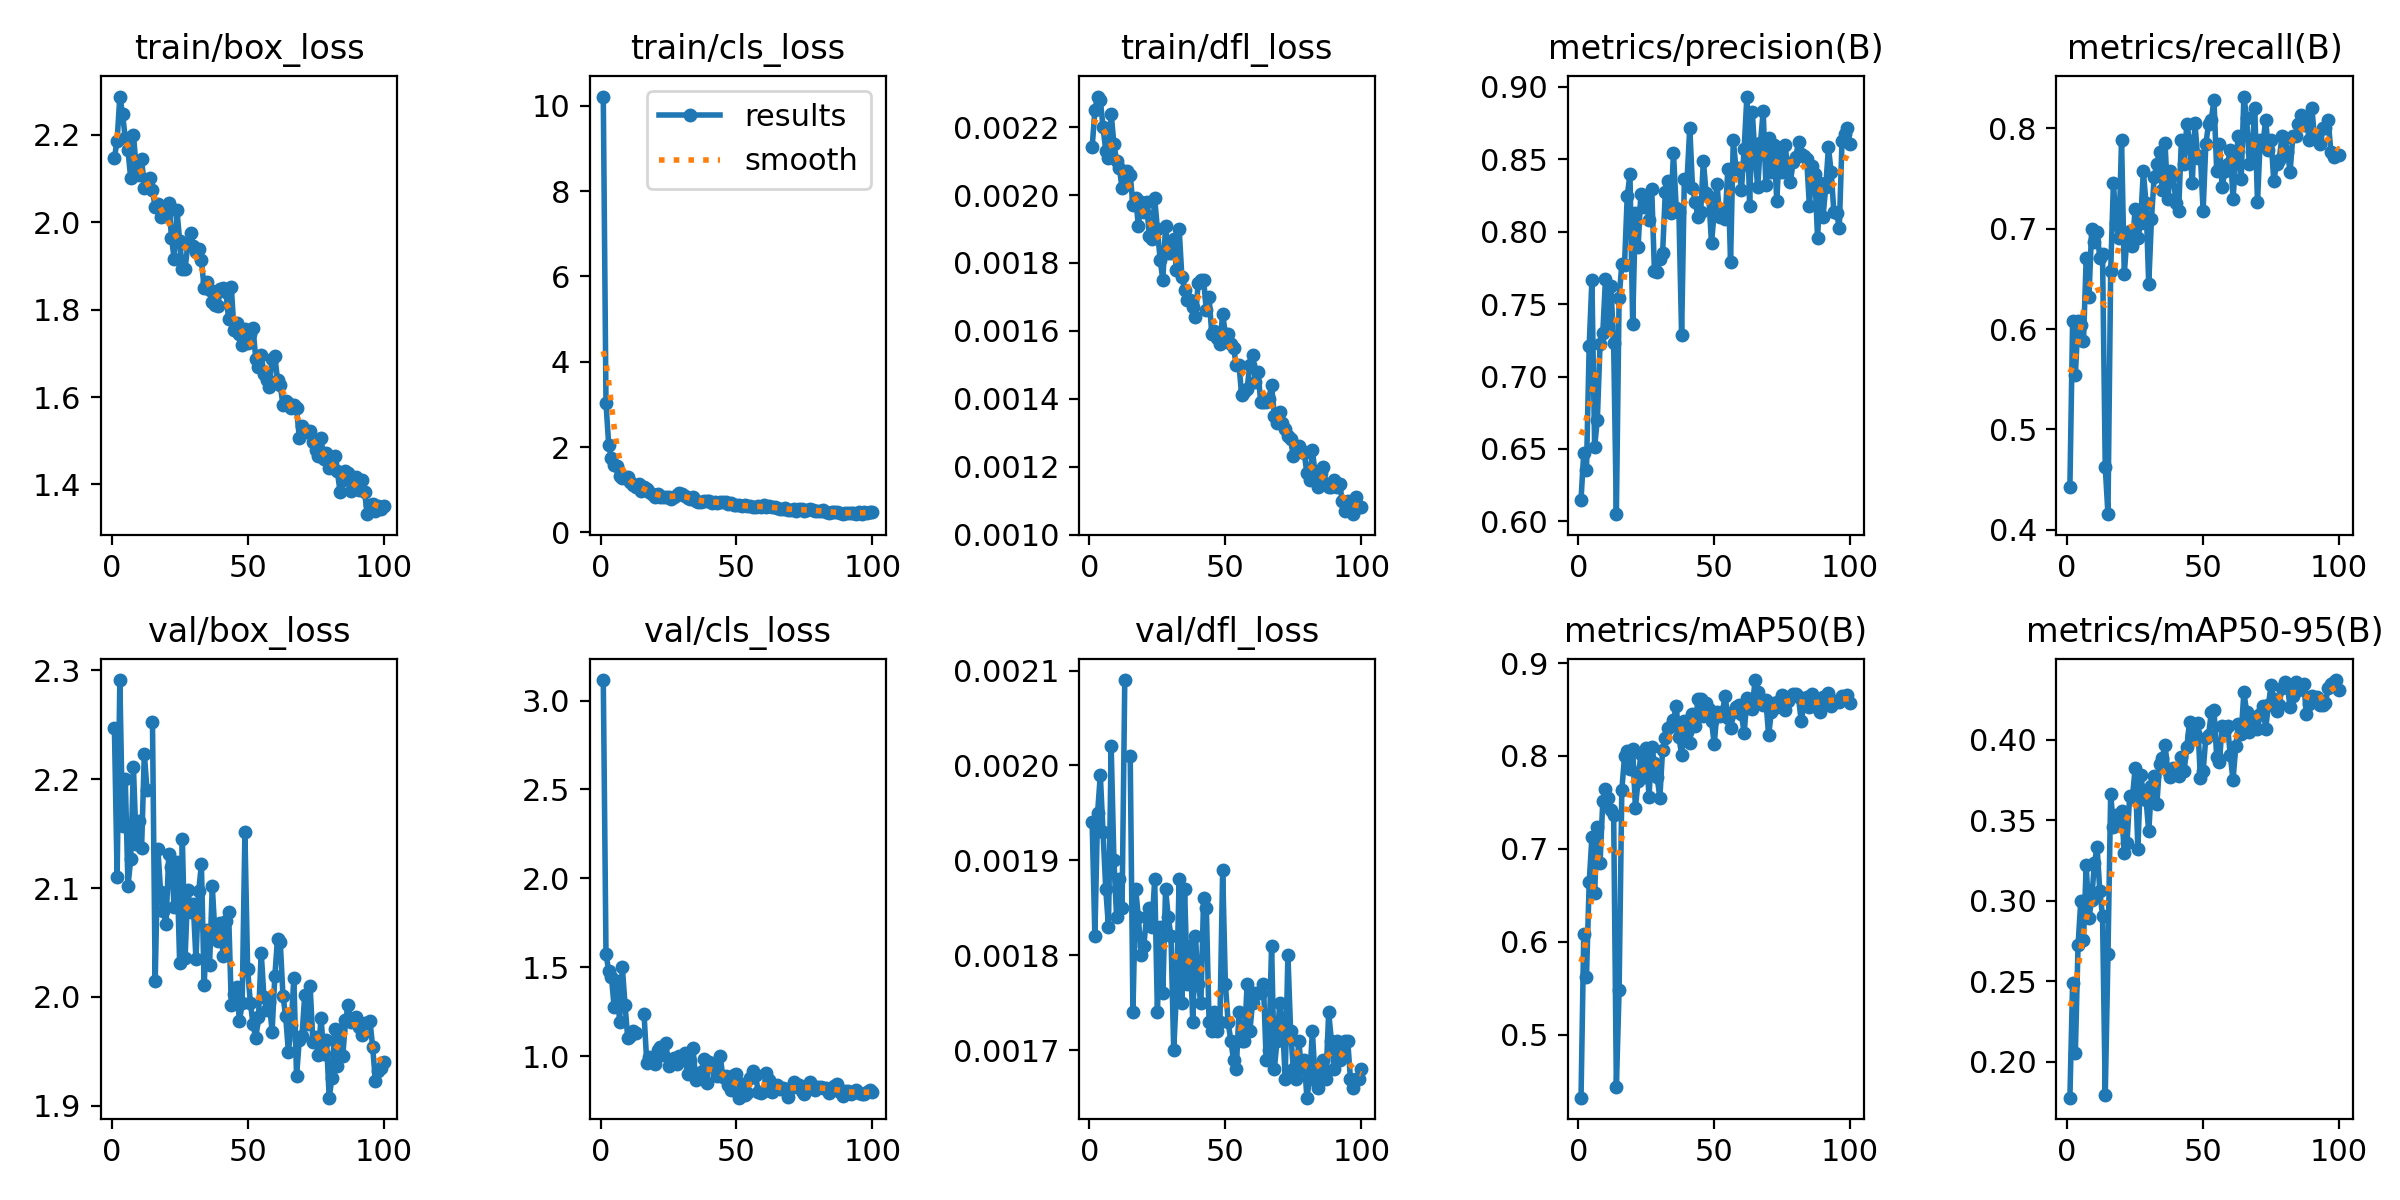

The data file committed next to this chart (first rows):
epoch, time, train/box_loss, train/cls_loss, train/dfl_loss, metrics/precision(B), metrics/recall(B), metrics/mAP50(B), metrics/mAP50-95(B), val/box_loss, val/cls_loss, val/dfl_loss, lr/pg0, lr/pg1, lr/pg2
1, 18.39, 2.147, 10.22, 0.00214, 0.615, 0.4431, 0.4325, 0.1776, 2.247, 3.116, 0.00194, 0.0006531, 0.0006531, 0.0006531
2, 23.28, 2.187, 3.022, 0.00225, 0.6474, 0.6078, 0.6083, 0.249, 2.11, 1.576, 0.00182, 0.001307, 0.001307, 0.001307
3, 28.05, 2.287, 2.05, 0.00229, 0.6356, 0.5541, 0.562, 0.2054, 2.291, 1.477, 0.00195, 0.001947, 0.001947, 0.001947
4, 32.82, 2.247, 1.755, 0.00228, 0.7212, 0.6078, 0.664, 0.2722, 2.156, 1.445, 0.00199, 0.001941, 0.001941, 0.001941
5, 37.66, 2.192, 1.585, 0.0022, 0.7664, 0.6039, 0.7125, 0.2998, 2.2, 1.275, 0.00193, 0.001921, 0.001921, 0.001921
6, 42.48, 2.164, 1.562, 0.00213, 0.6516, 0.5882, 0.6531, 0.2757, 2.102, 1.421, 0.00187, 0.001901, 0.001901, 0.001901
7, 47.24, 2.1, 1.324, 0.00211, 0.6701, 0.6706, 0.7241, 0.3219, 2.127, 1.192, 0.00183, 0.001881, 0.001881, 0.001881
8, 52.02, 2.2, 1.281, 0.00224, 0.7226, 0.6314, 0.685, 0.2894, 2.211, 1.502, 0.00202, 0.001861, 0.001861, 0.001861
9, 56.73, 2.126, 1.29, 0.00215, 0.7299, 0.6994, 0.7513, 0.3003, 2.14, 1.289, 0.0019, 0.001842, 0.001842, 0.001842
10, 61.49, 2.109, 1.306, 0.0021, 0.7677, 0.6869, 0.7642, 0.3233, 2.162, 1.1, 0.00184, 0.001822, 0.001822, 0.001822
11, 66.24, 2.144, 1.176, 0.00208, 0.7352, 0.697, 0.755, 0.3331, 2.136, 1.11, 0.00188, 0.001802, 0.001802, 0.001802
12, 70.99, 2.079, 1.112, 0.00202, 0.7623, 0.6706, 0.7419, 0.3057, 2.223, 1.138, 0.00185, 0.001782, 0.001782, 0.001782
13, 75.71, 2.082, 1.066, 0.00203, 0.7228, 0.6749, 0.7369, 0.2906, 2.19, 1.129, 0.00209, 0.001762, 0.001762, 0.001762
14, 80.43, 2.101, 1.141, 0.00207, 0.6049, 0.4627, 0.4438, 0.1793, nan, nan, nan, 0.001743, 0.001743, 0.001743
15, 85.16, 2.073, 0.9681, 0.00206, 0.754, 0.4157, 0.5481, 0.2666, 2.253, nan, 0.00201, 0.001723, 0.001723, 0.001723
16, 89.9, 2.034, 1.057, 0.00197, 0.7775, 0.658, 0.7634, 0.3664, 2.014, 1.235, 0.00174, 0.001703, 0.001703, 0.001703
17, 94.75, 2.041, 1.019, 0.00199, 0.7771, 0.7451, 0.7996, 0.3458, 2.136, 0.9619, 0.00187, 0.001683, 0.001683, 0.001683
18, 99.47, 2.011, 0.9457, 0.00191, 0.8248, 0.7059, 0.8052, 0.3531, 2.096, 0.9922, 0.00184, 0.001663, 0.001663, 0.001663
19, 104.2, 2.028, 0.9044, 0.00198, 0.8396, 0.6902, 0.7863, 0.3481, 2.079, 0.9831, 0.0018, 0.001644, 0.001644, 0.001644
20, 109, 2.014, 0.8408, 0.00195, 0.7362, 0.7881, 0.8071, 0.3559, 2.067, 0.9543, 0.00181, 0.001624, 0.001624, 0.001624
21, 113.7, 2.044, 0.8923, 0.00198, 0.8132, 0.6549, 0.7443, 0.3296, 2.131, 1.036, 0.00184, 0.001604, 0.001604, 0.001604
22, 118.4, 1.965, 0.8363, 0.00188, 0.7896, 0.6916, 0.7736, 0.3357, 2.12, 1.053, 0.00185, 0.001584, 0.001584, 0.001584
23, 123.1, 1.915, 0.8419, 0.00187, 0.826, 0.698, 0.8019, 0.3651, 2.082, 1.004, 0.00183, 0.001564, 0.001564, 0.001564
24, 127.9, 2.028, 0.8387, 0.00199, 0.817, 0.6828, 0.7776, 0.3643, 2.124, 1.075, 0.00188, 0.001545, 0.001545, 0.001545
25, 132.6, 1.957, 0.8247, 0.0019, 0.8248, 0.7199, 0.8091, 0.382, 2.031, 0.9463, 0.00174, 0.001525, 0.001525, 0.001525
26, 137.4, 1.893, 0.7913, 0.00181, 0.808, 0.6902, 0.7558, 0.332, 2.145, nan, 0.00183, 0.001505, 0.001505, 0.001505
27, 142.1, 1.894, 0.8289, 0.00175, 0.8295, 0.7059, 0.8093, 0.378, 2.036, 0.9881, 0.00176, 0.001485, 0.001485, 0.001485
28, 146.8, 1.948, 0.8653, 0.00191, 0.7728, 0.7569, 0.793, 0.3674, 2.098, 0.9574, 0.00187, 0.001465, 0.001465, 0.001465
29, 151.5, 1.976, 0.9221, 0.00183, 0.772, 0.7255, 0.7769, 0.3627, 2.078, 0.998, 0.00184, 0.001446, 0.001446, 0.001446
30, 156.2, 1.946, 0.9106, 0.00183, 0.7813, 0.6443, 0.7553, 0.3429, 2.085, 1.001, 0.00182, 0.001426, 0.001426, 0.001426
31, 160.9, 1.932, 0.8457, 0.00187, 0.7851, 0.7098, 0.8068, 0.3711, 2.034, 1.018, 0.0017, 0.001406, 0.001406, 0.001406
32, 165.7, 1.939, 0.8141, 0.00178, 0.8273, 0.7512, 0.8189, 0.3774, 2.097, 0.8968, 0.00176, 0.001386, 0.001386, 0.001386
33, 170.4, 1.913, 0.7787, 0.0019, 0.8353, 0.7647, 0.8302, 0.3603, 2.122, 0.9737, 0.00188, 0.001366, 0.001366, 0.001366
34, 175.1, 1.849, 0.8379, 0.00176, 0.8127, 0.7765, 0.8323, 0.3851, 2.011, 1.045, 0.00175, 0.001347, 0.001347, 0.001347
35, 179.9, 1.863, 0.7372, 0.00172, 0.8547, 0.7379, 0.8388, 0.3886, 2.062, 0.865, 0.00187, 0.001327, 0.001327, 0.001327
36, 184.6, 1.845, 0.7237, 0.00169, 0.8164, 0.7847, 0.8536, 0.3969, 2.029, 0.8799, 0.00177, 0.001307, 0.001307, 0.001307
37, 189.4, 1.817, 0.7225, 0.00169, 0.8137, 0.7294, 0.8207, 0.3802, 2.102, 0.911, 0.00181, 0.001287, 0.001287, 0.001287
38, 194.1, 1.81, 0.7303, 0.00167, 0.7285, 0.7569, 0.8011, 0.3765, 2.058, 0.981, 0.00173, 0.001267, 0.001267, 0.001267
39, 198.8, 1.808, 0.7264, 0.00164, 0.8366, 0.7529, 0.838, 0.3824, 2.052, 0.8502, 0.00182, 0.001248, 0.001248, 0.001248
40, 203.5, 1.848, 0.7435, 0.00174, 0.8358, 0.7255, 0.8262, 0.3798, 2.068, 0.9637, 0.00177, 0.001228, 0.001228, 0.001228
41, 208.2, 1.849, 0.6966, 0.00175, 0.872, 0.7177, 0.8141, 0.3772, 2.038, 0.9433, 0.00175, 0.001208, 0.001208, 0.001208
42, 212.9, 1.841, 0.7176, 0.00175, 0.8306, 0.7882, 0.8455, 0.3889, 2.07, 0.9317, 0.00186, 0.001188, 0.001188, 0.001188
43, 217.6, 1.778, 0.6779, 0.00166, 0.8206, 0.7647, 0.8322, 0.3806, 2.078, 0.8848, 0.00185, 0.001168, 0.001168, 0.001168
44, 222.3, 1.851, 0.7186, 0.0017, 0.8103, 0.804, 0.8608, 0.3955, 1.992, 0.9996, 0.00173, 0.001149, 0.001149, 0.001149
45, 227, 1.752, 0.7034, 0.00159, 0.8135, 0.787, 0.8615, 0.4109, 2.003, 0.88, 0.00172, 0.001129, 0.001129, 0.001129
46, 231.8, 1.77, 0.7125, 0.0016, 0.8489, 0.7451, 0.8428, 0.4029, 2.009, 0.8891, 0.00174, 0.001109, 0.001109, 0.001109
47, 236.5, 1.743, 0.6777, 0.00158, 0.8267, 0.8047, 0.8568, 0.4042, 1.978, 0.8345, 0.00172, 0.001089, 0.001089, 0.001089
48, 241.3, 1.718, 0.6828, 0.00156, 0.8238, 0.7703, 0.851, 0.4103, 1.994, 0.8088, 0.00173, 0.001069, 0.001069, 0.001069
49, 246, 1.757, 0.6495, 0.00165, 0.792, 0.7725, 0.8374, 0.376, 2.151, 0.891, 0.00189, 0.00105, 0.00105, 0.00105
50, 250.7, 1.723, 0.6327, 0.00159, 0.8141, 0.7177, 0.8126, 0.3803, 2.025, 0.8981, 0.00177, 0.00103, 0.00103, 0.00103
51, 255.4, 1.743, 0.6318, 0.00159, 0.8331, 0.7843, 0.8477, 0.4013, 1.995, 0.7655, 0.00173, 0.00101, 0.00101, 0.00101
52, 260.1, 1.757, 0.6251, 0.00156, 0.8101, 0.8039, 0.8431, 0.4025, 1.975, 0.845, 0.00171, 0.0009902, 0.0009902, 0.0009902
53, 264.8, 1.687, 0.639, 0.00155, 0.8143, 0.8082, 0.8472, 0.4168, 1.962, 0.7798, 0.00169, 0.0009704, 0.0009704, 0.0009704
54, 269.6, 1.668, 0.6147, 0.0015, 0.8085, 0.8281, 0.8645, 0.4183, 1.981, 0.7907, 0.00168, 0.0009506, 0.0009506, 0.0009506
55, 274.4, 1.696, 0.6083, 0.0015, 0.8435, 0.7569, 0.8409, 0.389, 2.041, 0.8759, 0.00174, 0.0009308, 0.0009308, 0.0009308
56, 279.1, 1.654, 0.5928, 0.00141, 0.779, 0.7843, 0.8302, 0.386, 2, 0.915, 0.00171, 0.000911, 0.000911, 0.000911
57, 283.8, 1.64, 0.6006, 0.00142, 0.8634, 0.7412, 0.8478, 0.4087, 1.988, 0.8926, 0.00171, 0.0008912, 0.0008912, 0.0008912
58, 288.5, 1.622, 0.6089, 0.00143, 0.8436, 0.7569, 0.8522, 0.4059, 1.995, 0.7964, 0.00177, 0.0008714, 0.0008714, 0.0008714
59, 293.2, 1.688, 0.6069, 0.0015, 0.8443, 0.7647, 0.8548, 0.4083, 1.968, 0.7928, 0.00172, 0.0008516, 0.0008516, 0.0008516
60, 297.9, 1.694, 0.6328, 0.00153, 0.8287, 0.7778, 0.8449, 0.3901, 2.019, 0.8054, 0.00175, 0.0008318, 0.0008318, 0.0008318
... 40 more rows
